Labelled photos from "Dataset", an image-classification folder in FieldRoboticsLab/Dataset-for-Indoor-Surface-Classification. The possible labels are: carpet, wood.

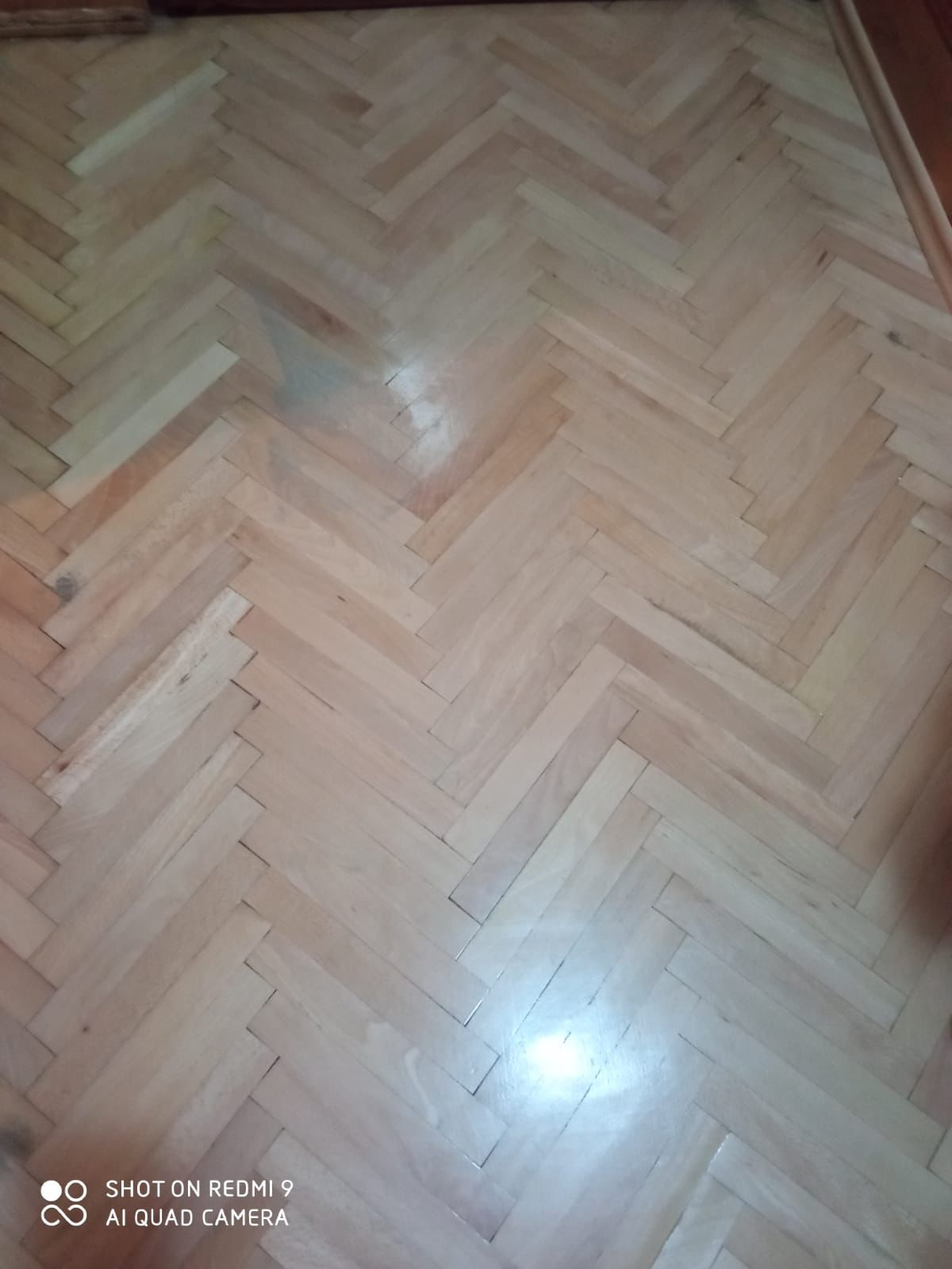
Label: wood

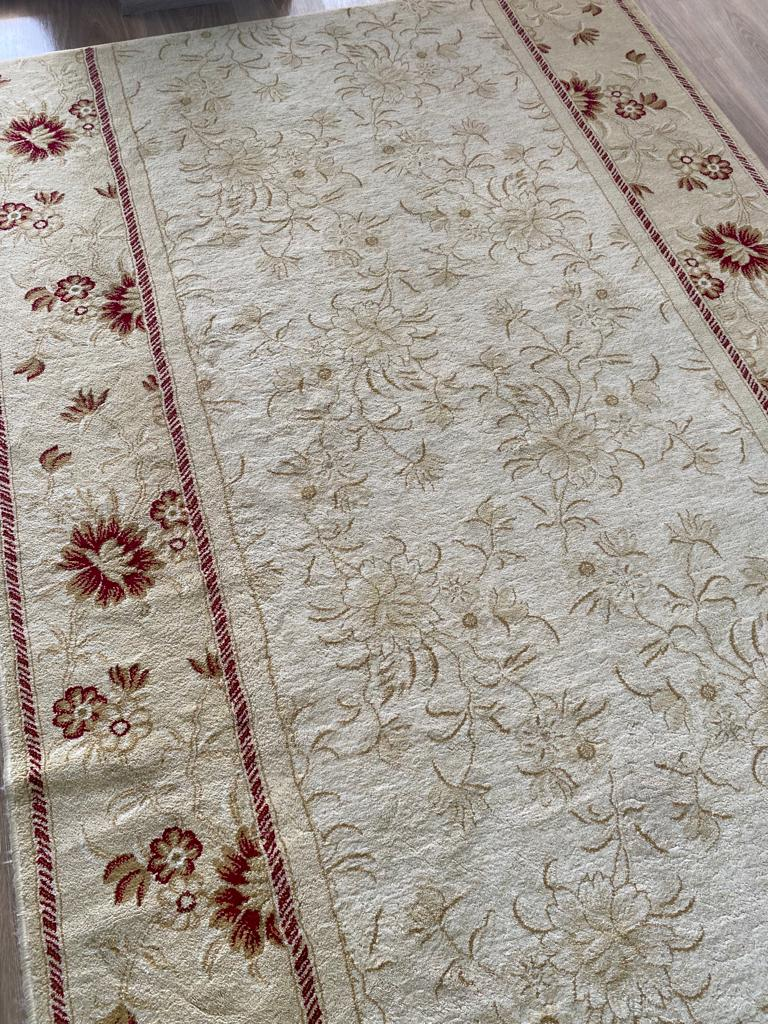
Label: carpet

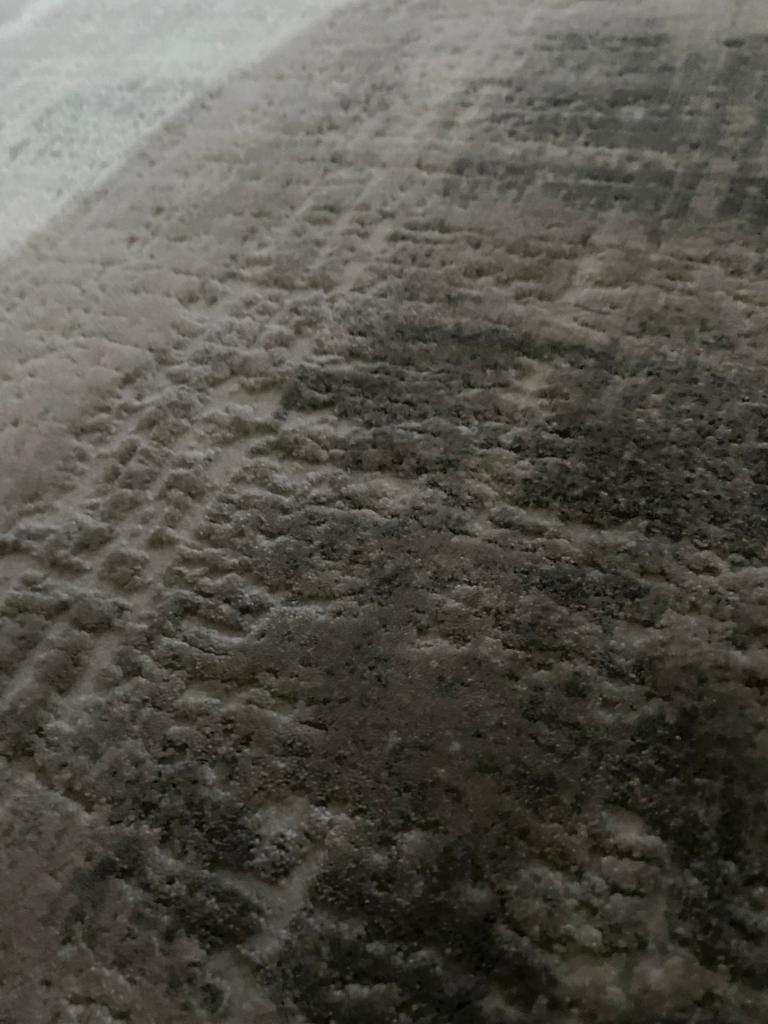
Label: carpet

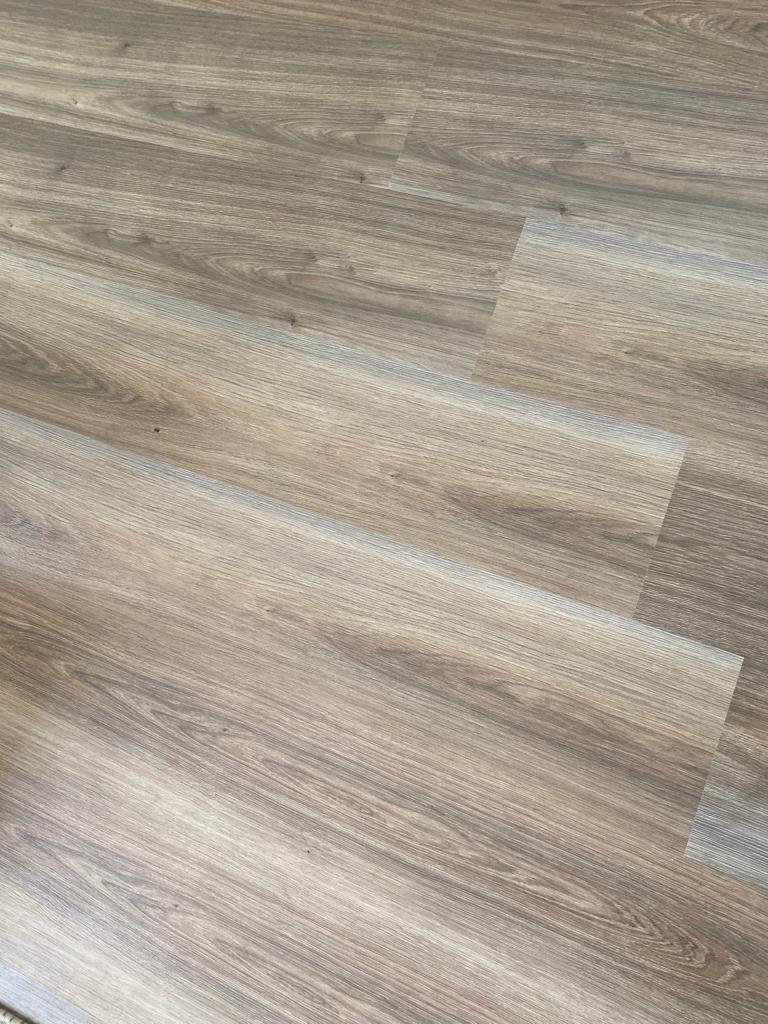
Label: wood

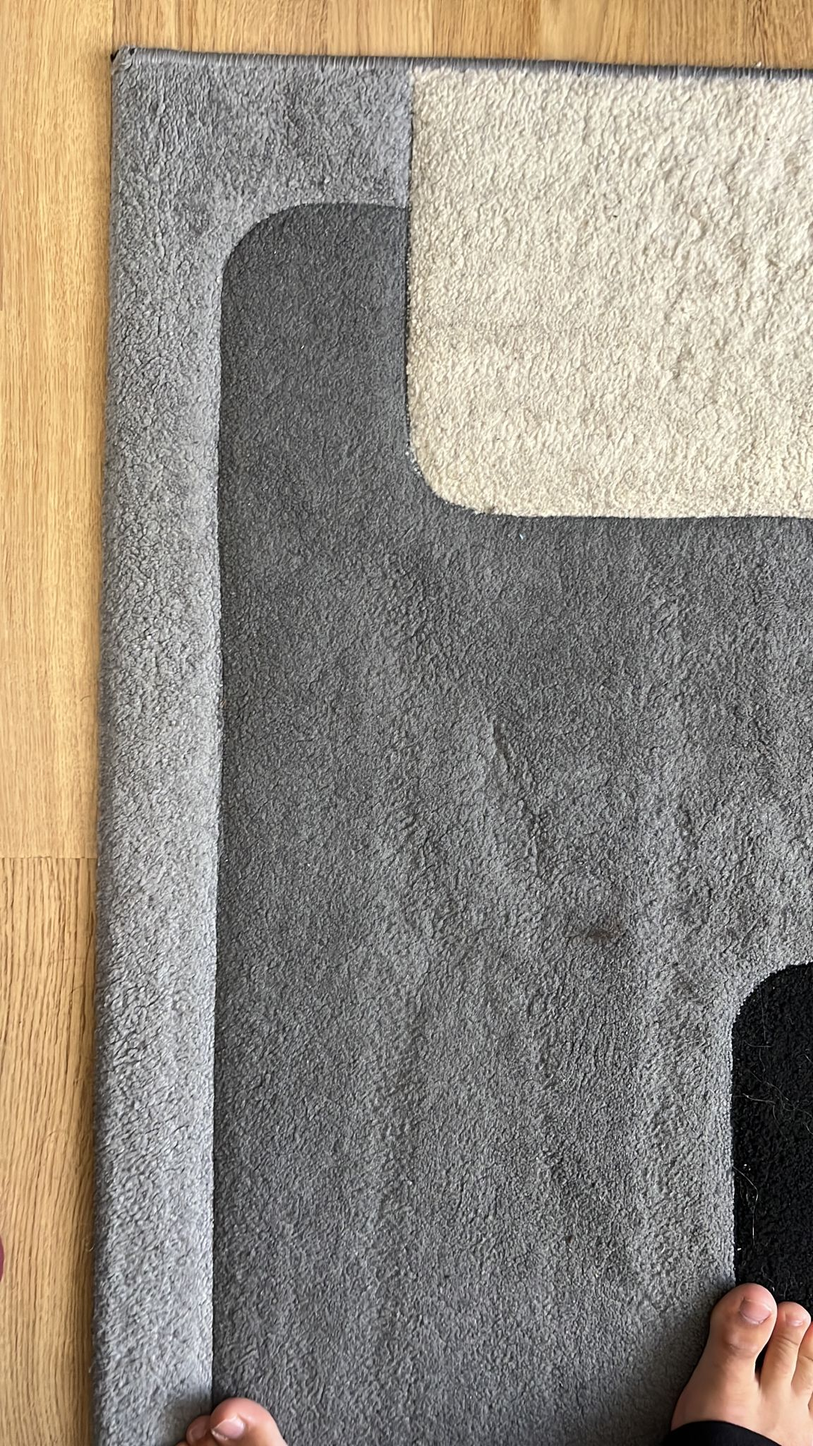
Label: carpet

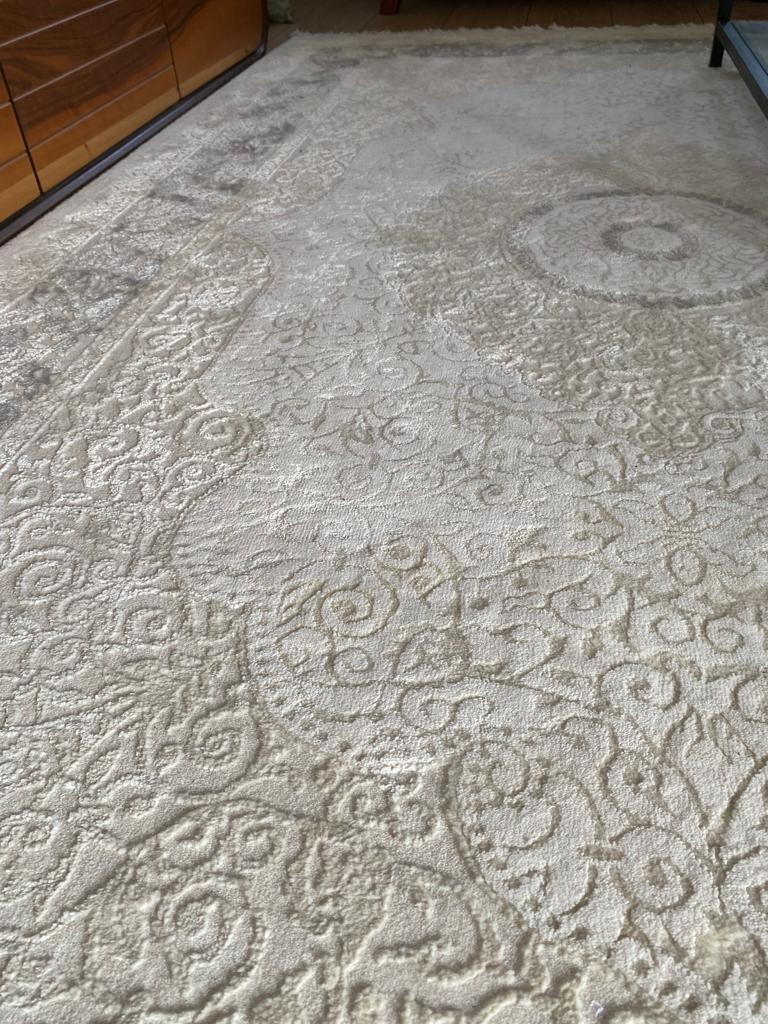
Label: carpet
